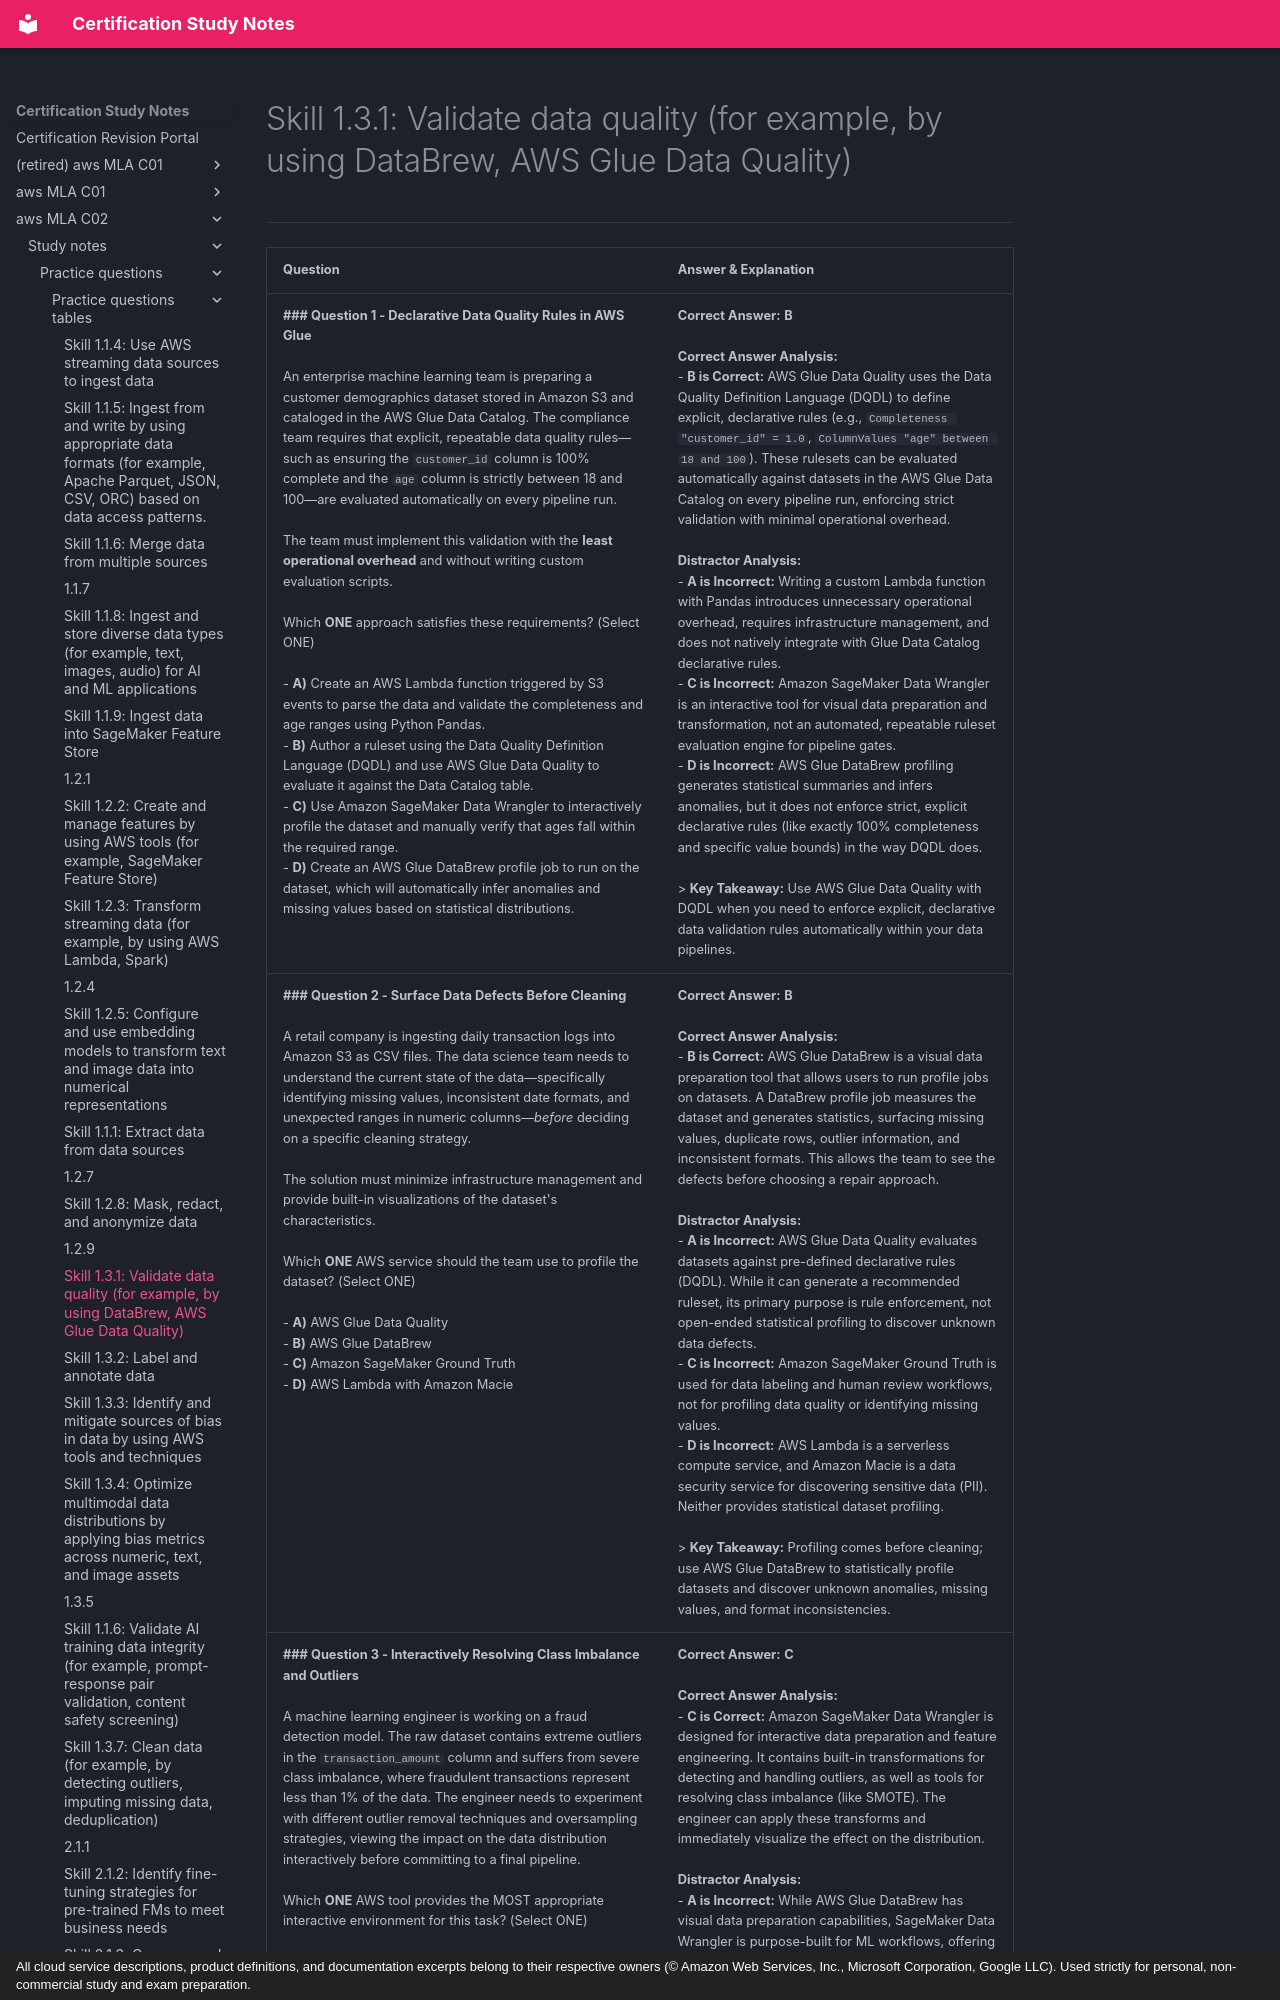

repository: monitus2022/cert_study_notes · page: aws_MLA_C02/study_notes/practice_questions/practice_questions_tables/1.3.1/index.html · generator: mkdocs · copyright: All cloud service descriptions, product definitions, and documentation excerpts belong to their respective owners (© Amazon Web Services, Inc., Microsoft Corporation, Google LLC). Used strictly for personal, non-commercial study and exam preparation.

# Skill 1.3.1: Validate data quality (for example, by using DataBrew, AWS Glue Data Quality)
---

| Question | Answer & Explanation |
| --- | --- |
| **### Question 1 - Declarative Data Quality Rules in AWS Glue**<br><br>An enterprise machine learning team is preparing a customer demographics dataset stored in Amazon S3 and cataloged in the AWS Glue Data Catalog. The compliance team requires that explicit, repeatable data quality rules—such as ensuring the `customer_id` column is 100% complete and the `age` column is strictly between 18 and 100—are evaluated automatically on every pipeline run.<br><br>The team must implement this validation with the **least operational overhead** and without writing custom evaluation scripts.<br><br>Which **ONE** approach satisfies these requirements? (Select ONE)<br><br>- **A)** Create an AWS Lambda function triggered by S3 events to parse the data and validate the completeness and age ranges using Python Pandas.<br>- **B)** Author a ruleset using the Data Quality Definition Language (DQDL) and use AWS Glue Data Quality to evaluate it against the Data Catalog table.<br>- **C)** Use Amazon SageMaker Data Wrangler to interactively profile the dataset and manually verify that ages fall within the required range.<br>- **D)** Create an AWS Glue DataBrew profile job to run on the dataset, which will automatically infer anomalies and missing values based on statistical distributions. | **Correct Answer:** **B**<br><br>**Correct Answer Analysis:**<br>- **B is Correct:** AWS Glue Data Quality uses the Data Quality Definition Language (DQDL) to define explicit, declarative rules (e.g., `Completeness "customer_id" = 1.0`, `ColumnValues "age" between 18 and 100`). These rulesets can be evaluated automatically against datasets in the AWS Glue Data Catalog on every pipeline run, enforcing strict validation with minimal operational overhead.<br><br>**Distractor Analysis:**<br>- **A is Incorrect:** Writing a custom Lambda function with Pandas introduces unnecessary operational overhead, requires infrastructure management, and does not natively integrate with Glue Data Catalog declarative rules.<br>- **C is Incorrect:** Amazon SageMaker Data Wrangler is an interactive tool for visual data preparation and transformation, not an automated, repeatable ruleset evaluation engine for pipeline gates.<br>- **D is Incorrect:** AWS Glue DataBrew profiling generates statistical summaries and infers anomalies, but it does not enforce strict, explicit declarative rules (like exactly 100% completeness and specific value bounds) in the way DQDL does.<br><br>> **Key Takeaway:** Use AWS Glue Data Quality with DQDL when you need to enforce explicit, declarative data validation rules automatically within your data pipelines. |
| **### Question 2 - Surface Data Defects Before Cleaning**<br><br>A retail company is ingesting daily transaction logs into Amazon S3 as CSV files. The data science team needs to understand the current state of the data—specifically identifying missing values, inconsistent date formats, and unexpected ranges in numeric columns—*before* deciding on a specific cleaning strategy.<br><br>The solution must minimize infrastructure management and provide built-in visualizations of the dataset's characteristics.<br><br>Which **ONE** AWS service should the team use to profile the dataset? (Select ONE)<br><br>- **A)** AWS Glue Data Quality<br>- **B)** AWS Glue DataBrew<br>- **C)** Amazon SageMaker Ground Truth<br>- **D)** AWS Lambda with Amazon Macie | **Correct Answer:** **B**<br><br>**Correct Answer Analysis:**<br>- **B is Correct:** AWS Glue DataBrew is a visual data preparation tool that allows users to run profile jobs on datasets. A DataBrew profile job measures the dataset and generates statistics, surfacing missing values, duplicate rows, outlier information, and inconsistent formats. This allows the team to see the defects before choosing a repair approach.<br><br>**Distractor Analysis:**<br>- **A is Incorrect:** AWS Glue Data Quality evaluates datasets against pre-defined declarative rules (DQDL). While it can generate a recommended ruleset, its primary purpose is rule enforcement, not open-ended statistical profiling to discover unknown data defects.<br>- **C is Incorrect:** Amazon SageMaker Ground Truth is used for data labeling and human review workflows, not for profiling data quality or identifying missing values.<br>- **D is Incorrect:** AWS Lambda is a serverless compute service, and Amazon Macie is a data security service for discovering sensitive data (PII). Neither provides statistical dataset profiling.<br><br>> **Key Takeaway:** Profiling comes before cleaning; use AWS Glue DataBrew to statistically profile datasets and discover unknown anomalies, missing values, and format inconsistencies. |
| **### Question 3 - Interactively Resolving Class Imbalance and Outliers**<br><br>A machine learning engineer is working on a fraud detection model. The raw dataset contains extreme outliers in the `transaction_amount` column and suffers from severe class imbalance, where fraudulent transactions represent less than 1% of the data. The engineer needs to experiment with different outlier removal techniques and oversampling strategies, viewing the impact on the data distribution interactively before committing to a final pipeline.<br><br>Which **ONE** AWS tool provides the MOST appropriate interactive environment for this task? (Select ONE)<br><br>- **A)** AWS Glue DataBrew<br>- **B)** AWS Glue Data Quality<br>- **C)** Amazon SageMaker Data Wrangler<br>- **D)** Amazon SageMaker Ground Truth | **Correct Answer:** **C**<br><br>**Correct Answer Analysis:**<br>- **C is Correct:** Amazon SageMaker Data Wrangler is designed for interactive data preparation and feature engineering. It contains built-in transformations for detecting and handling outliers, as well as tools for resolving class imbalance (like SMOTE). The engineer can apply these transforms and immediately visualize the effect on the distribution.<br><br>**Distractor Analysis:**<br>- **A is Incorrect:** While AWS Glue DataBrew has visual data preparation capabilities, SageMaker Data Wrangler is purpose-built for ML workflows, offering native, interactive ML-specific transforms like SM
